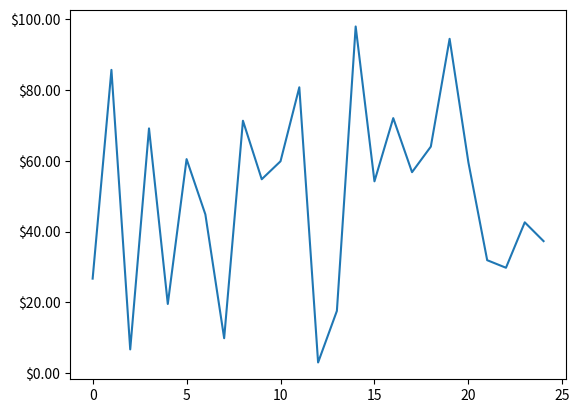

Write the Python code that produced this figure.
import numpy as np
import matplotlib.pyplot as plt
import matplotlib.ticker as ticker

fig, ax = plt.subplots()
ax.plot(100*np.random.rand(25))

formatter = ticker.FormatStrFormatter('$%1.2f')
ax.yaxis.set_major_formatter(formatter)

for tick in ax.yaxis.get_major_ticks():
    tick.tick1On = False
    tick.label1On = False
    tick.tick2On = True
    tick.label2On = True
    tick.label2.set_color('green')

plt.show()
